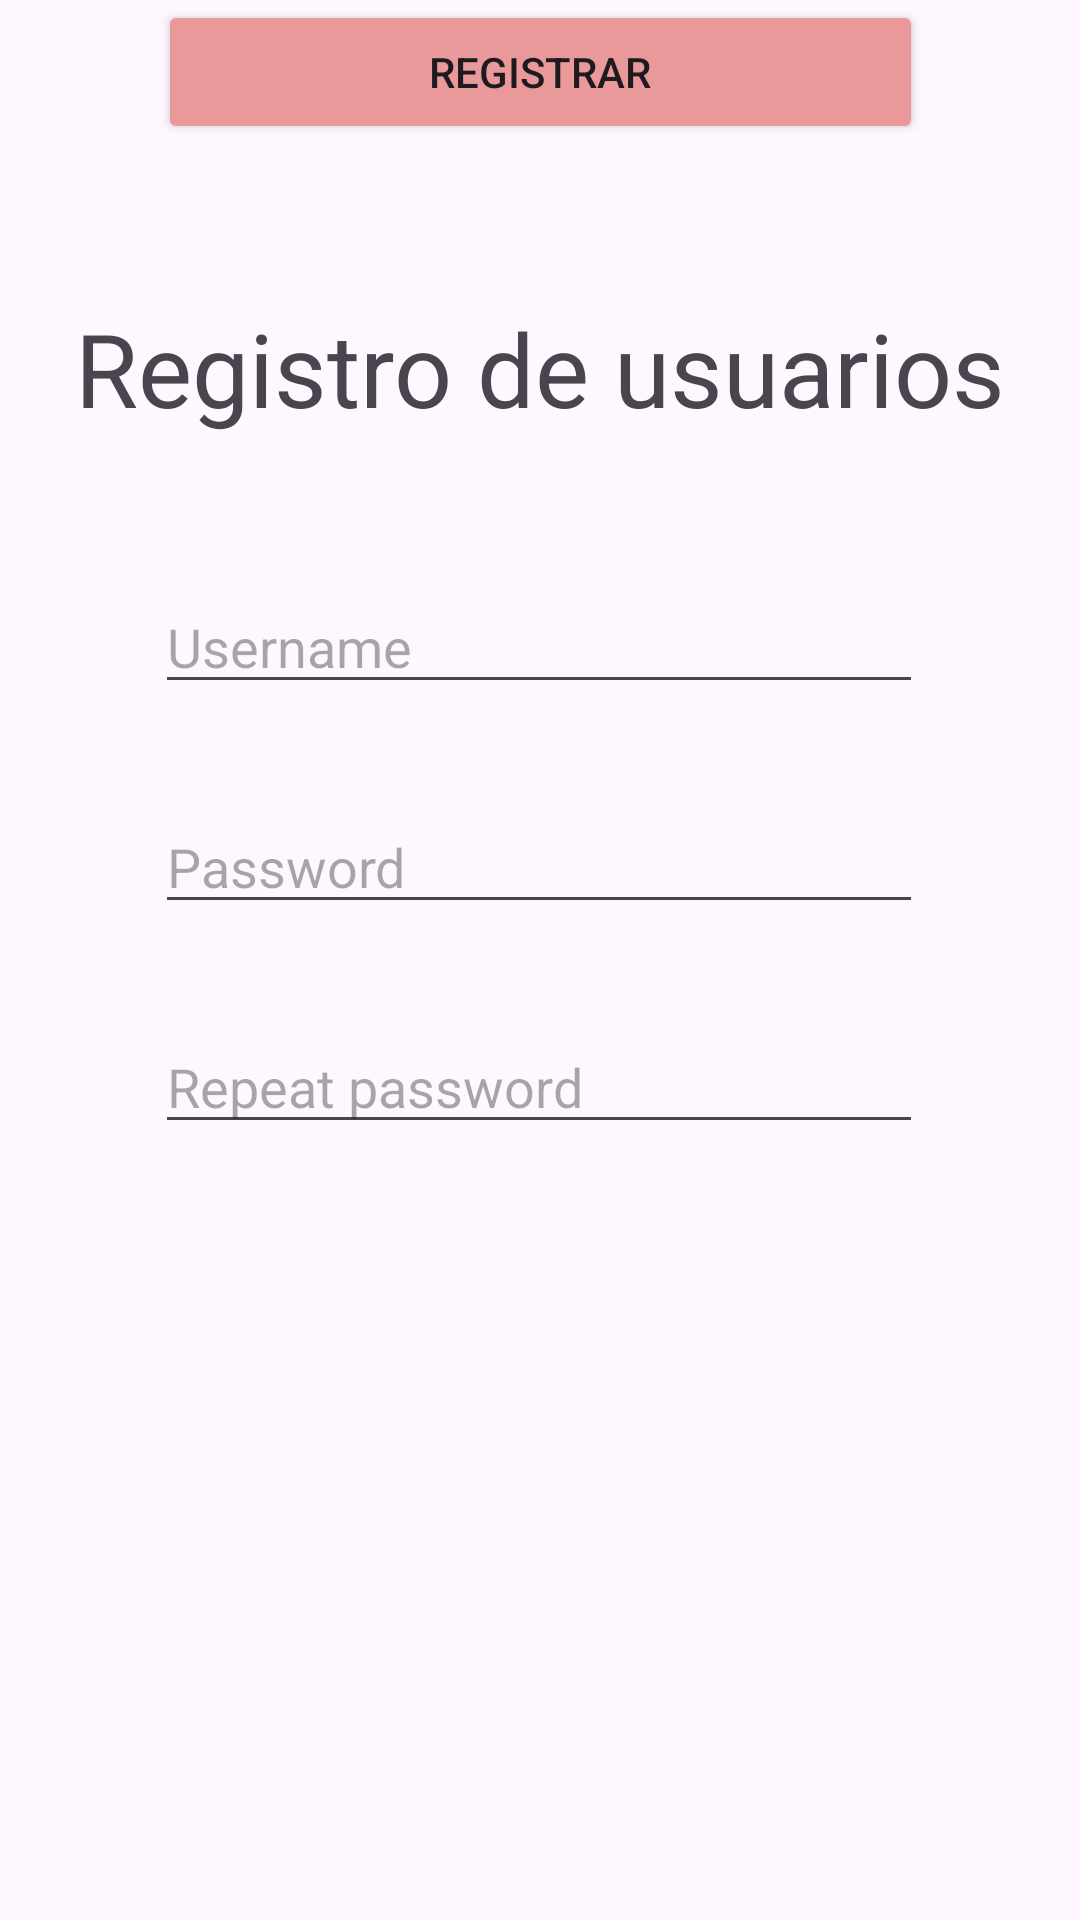

Here is an Android app screen rendered from its layout file. Give the layout XML and the strings, colors and styles it references.
<!-- AndroidManifest.xml: application theme Theme.Kawine -->
<!-- res/layout/activity_register.xml -->
<?xml version="1.0" encoding="utf-8"?>
<androidx.constraintlayout.widget.ConstraintLayout xmlns:android="http://schemas.android.com/apk/res/android"
    xmlns:app="http://schemas.android.com/apk/res-auto"
    xmlns:tools="http://schemas.android.com/tools"
    android:id="@+id/main"
    android:layout_width="match_parent"
    android:layout_height="match_parent"
    android:backgroundTint="#898888"
    tools:context=".Register">

    <ImageView
        android:id="@+id/imageView"
        android:layout_width="wrap_content"
        android:layout_height="wrap_content"
        android:layout_marginTop="76dp"
        app:layout_constraintEnd_toEndOf="parent"
        app:layout_constraintHorizontal_bias="0.498"
        app:layout_constraintStart_toStartOf="parent"
        app:layout_constraintTop_toTopOf="parent"
        tools:srcCompat="@tools:sample/avatars" />

    <EditText
        android:id="@+id/inputUser"
        android:layout_width="256dp"
        android:layout_height="wrap_content"
        android:layout_marginTop="48dp"
        android:ems="10"
        android:hint="Username"
        android:inputType="text"
        app:layout_constraintEnd_toEndOf="parent"
        app:layout_constraintHorizontal_bias="0.496"
        app:layout_constraintStart_toStartOf="parent"
        app:layout_constraintTop_toBottomOf="@+id/textView" />

    <EditText
        android:id="@+id/inputPassword"
        android:layout_width="256dp"
        android:layout_height="wrap_content"
        android:layout_marginTop="32dp"
        android:ems="10"
        android:hint="Password"
        android:inputType="textPassword"
        app:layout_constraintEnd_toEndOf="parent"
        app:layout_constraintHorizontal_bias="0.497"
        app:layout_constraintStart_toStartOf="parent"
        app:layout_constraintTop_toBottomOf="@+id/inputUser" />

    <EditText
        android:id="@+id/inputPasswordVerify"
        android:layout_width="256dp"
        android:layout_height="wrap_content"
        android:layout_marginTop="32dp"
        android:ems="10"
        android:hint="Repeat password"
        android:inputType="textPassword"
        app:layout_constraintEnd_toEndOf="parent"
        app:layout_constraintHorizontal_bias="0.497"
        app:layout_constraintStart_toStartOf="parent"
        app:layout_constraintTop_toBottomOf="@+id/inputPassword" />

    <Button
        android:id="@+id/btnRegister"
        android:layout_width="255dp"
        android:layout_height="wrap_content"
        android:backgroundTint="#E99999"
        android:text="Registrar"
        app:layout_constraintEnd_toEndOf="parent"
        app:layout_constraintStart_toStartOf="parent"
        tools:layout_editor_absoluteY="571dp" />

    <TextView
        android:id="@+id/textView"
        android:layout_width="wrap_content"
        android:layout_height="wrap_content"
        android:layout_marginTop="24dp"
        android:fontFamily="sans-serif"
        android:text="Registro de usuarios"
        android:textSize="34sp"
        app:layout_constraintEnd_toEndOf="parent"
        app:layout_constraintStart_toStartOf="parent"
        app:layout_constraintTop_toBottomOf="@+id/imageView" />

</androidx.constraintlayout.widget.ConstraintLayout>
<!-- resources referenced by this layout -->
<resources>
  <style name="Theme.Kawine" parent="Base.Theme.Kawine" />
  <style name="Base.Theme.Kawine" parent="Theme.Material3.DayNight.NoActionBar">
          
          
      </style>
</resources>
